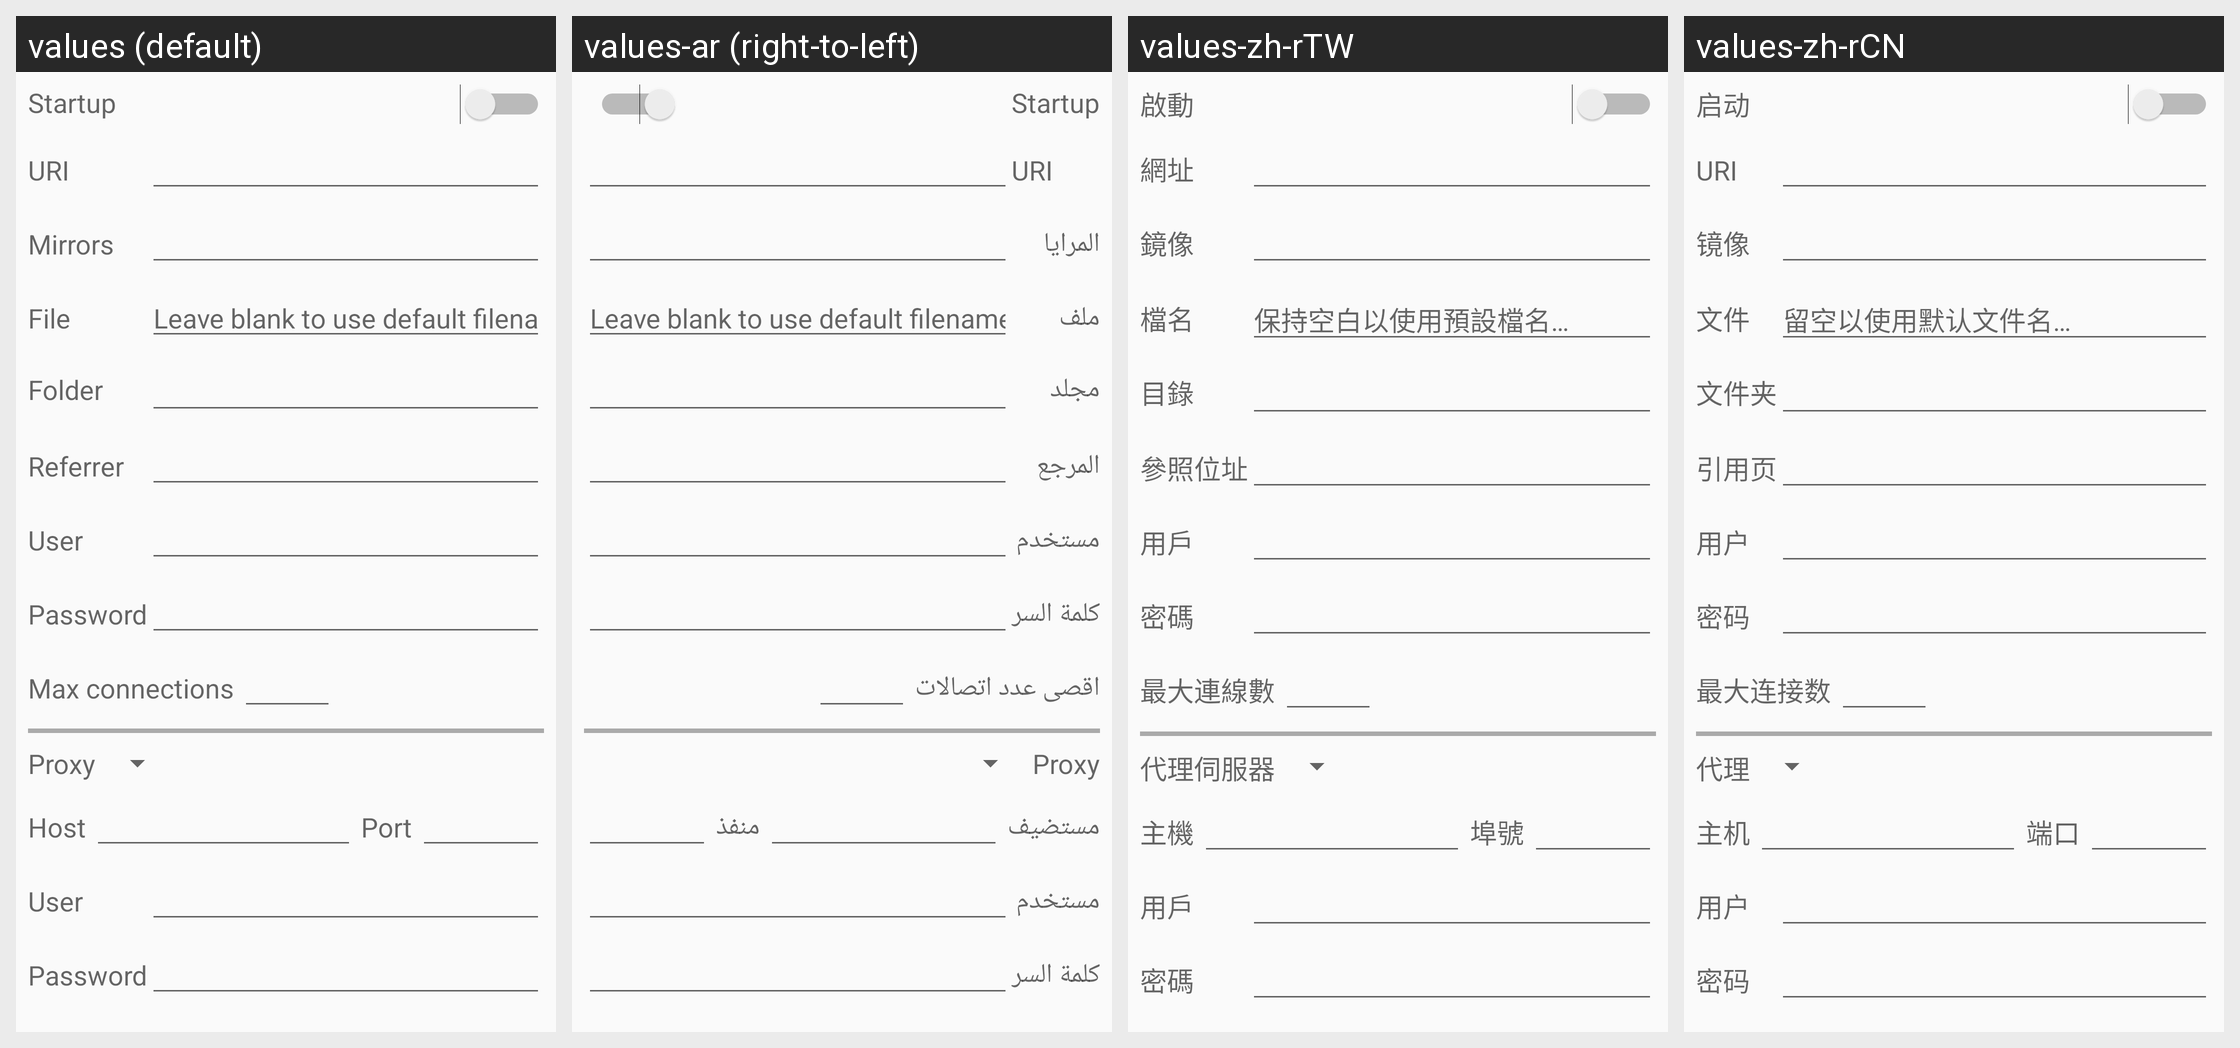

Here is an Android app screen in its default locale and in the app's own translations. Write out the translated-string differences for the strings that appear on this screen.
Android screen res/layout/form_download.xml rendered under 4 locales, left to right: values (default), values-ar (right-to-left), values-zh-rTW, values-zh-rCN. Device: Nexus 5 (rendered at 1080×1920; each locale shown at half size, 540×960, under a caption strip naming it); theme AppTheme.
Other locales in the repository, not shown: values-be, values-da, values-de, values-es, values-fr, values-hu, values-it, values-ja, values-lt, values-pt-rBR, values-ru, values-sv, values-tr.
Strings drawn on this screen, with the default value and each locale's value (text and hints the layout hard-codes, and strings that could not be matched under every locale, appear in the picture but are not listed):

dnode_startup
  values: Startup
  values-ar: Startup  [not translated; the default value is used]
  values-zh-rTW: 啟動
  values-zh-rCN: 启动

dnode_uri
  values: URI
  values-ar: URI
  values-zh-rTW: 網址
  values-zh-rCN: URI

dnode_mirrors
  values: Mirrors
  values-ar: المرايا
  values-zh-rTW: 鏡像
  values-zh-rCN: 镜像

dnode_file
  values: File
  values-ar: ملف
  values-zh-rTW: 檔名
  values-zh-rCN: 文件

dnode_file_placeholder
  values: Leave blank to use default filename …
  values-ar: Leave blank to use default filename …  [not translated; the default value is used]
  values-zh-rTW: 保持空白以使用預設檔名…
  values-zh-rCN: 留空以使用默认文件名…

dnode_folder
  values: Folder
  values-ar: مجلد
  values-zh-rTW: 目錄
  values-zh-rCN: 文件夹

dnode_referrer
  values: Referrer
  values-ar: المرجع
  values-zh-rTW: 參照位址
  values-zh-rCN: 引用页

dnode_user
  values: User
  values-ar: مستخدم
  values-zh-rTW: 用戶
  values-zh-rCN: 用户

dnode_password
  values: Password
  values-ar: كلمة السر
  values-zh-rTW: 密碼
  values-zh-rCN: 密码

dnode_connections
  values: Max connections
  values-ar: اقصى عدد اتصالات
  values-zh-rTW: 最大連線數
  values-zh-rCN: 最大连接数

dnode_proxy_type
  values: Proxy
  values-ar: Proxy
  values-zh-rTW: 代理伺服器
  values-zh-rCN: 代理

dnode_proxy_host
  values: Host
  values-ar: مستضيف
  values-zh-rTW: 主機
  values-zh-rCN: 主机

dnode_proxy_port
  values: Port
  values-ar: منفذ
  values-zh-rTW: 埠號
  values-zh-rCN: 端口
